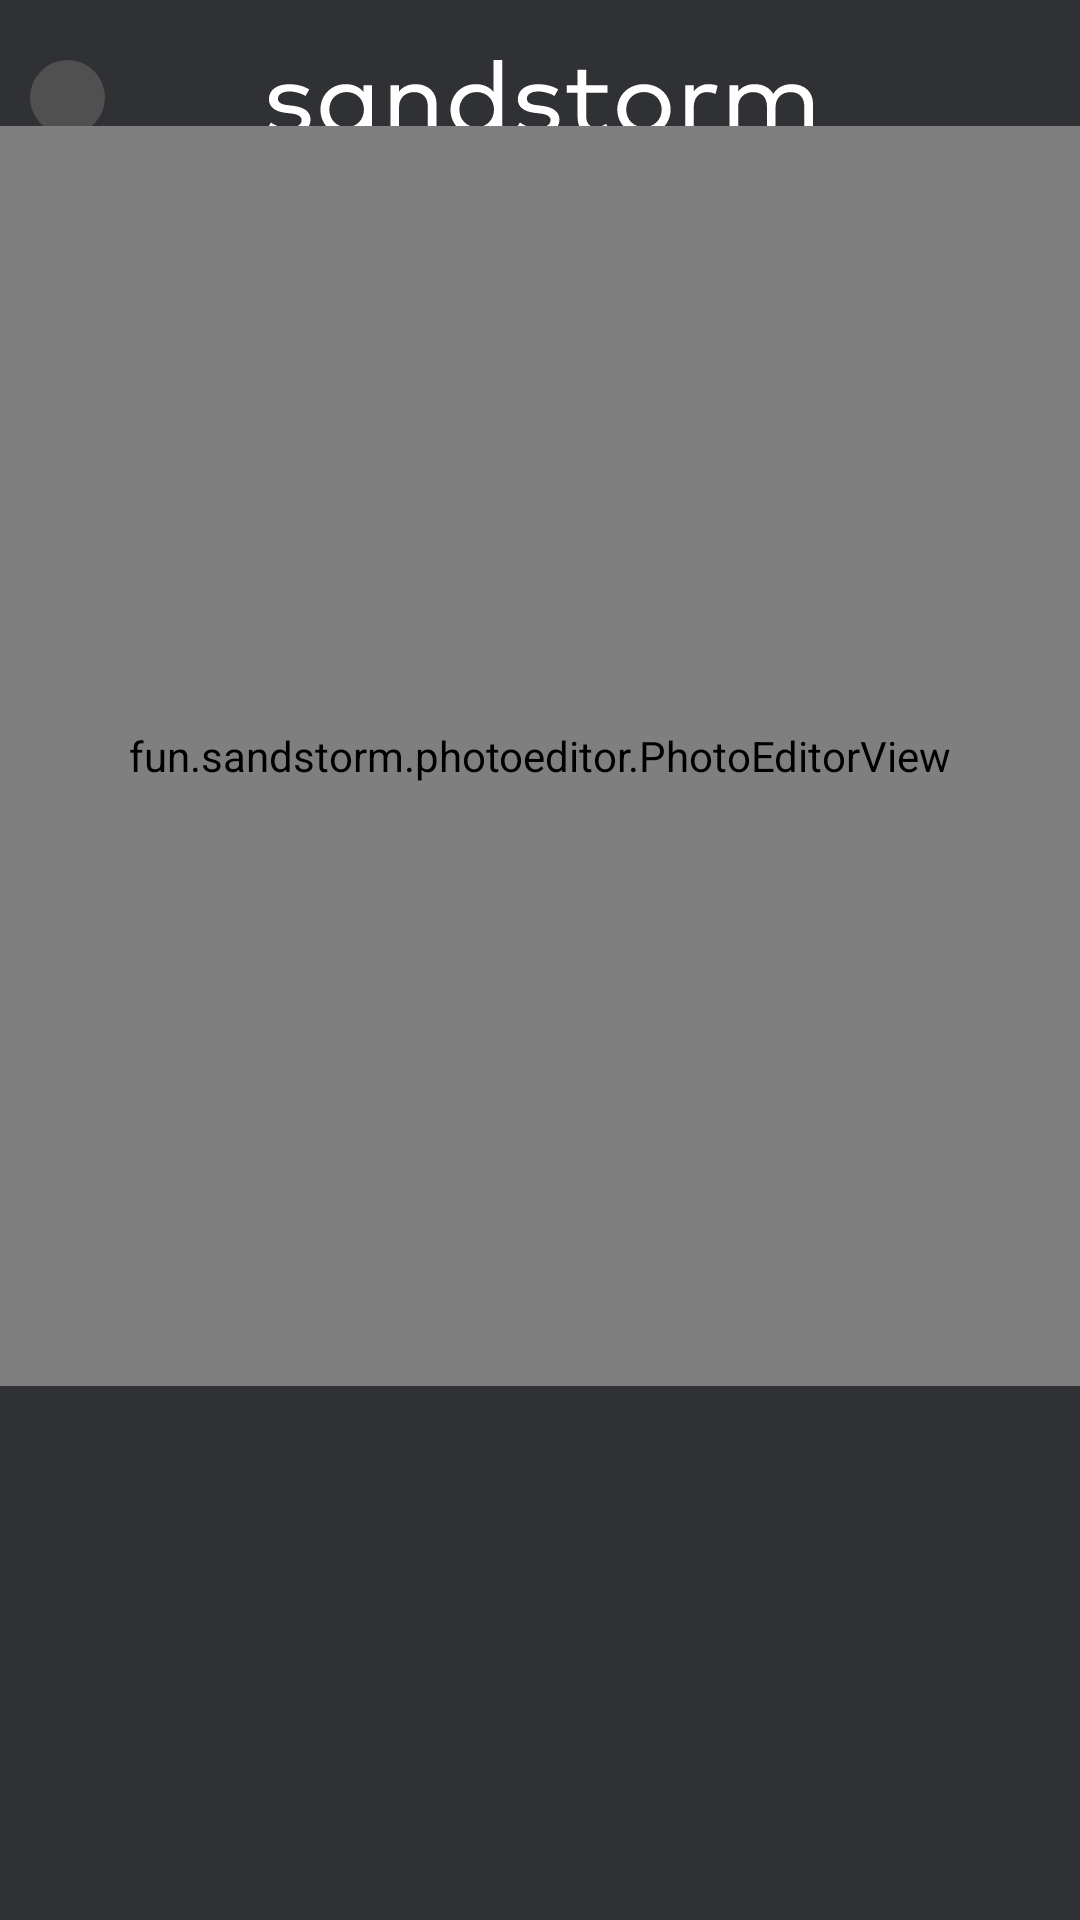

Here is an Android app screen rendered from its layout file. Give the layout XML and the strings, colors and styles it references.
<!-- AndroidManifest.xml: application theme AppTheme -->
<!-- res/layout/image_edit_fragment.xml -->
<?xml version="1.0" encoding="utf-8"?>
<androidx.constraintlayout.widget.ConstraintLayout xmlns:android="http://schemas.android.com/apk/res/android"
    xmlns:app="http://schemas.android.com/apk/res-auto"
    android:layout_width="match_parent"
    android:layout_height="match_parent"
    android:background="@color/colorBackground">

    <ImageView
        android:id="@+id/header2"
        android:layout_width="0dp"
        android:layout_height="25dp"
        android:layout_marginTop="20dp"
        app:layout_constraintBottom_toTopOf="@+id/editText"
        app:layout_constraintEnd_toEndOf="parent"
        app:layout_constraintStart_toStartOf="parent"
        app:layout_constraintTop_toTopOf="parent"
        app:srcCompat="@drawable/ic_sandstorm_text" />

    <ImageView
        android:id="@+id/button_close_edit"
        android:layout_width="25dp"
        android:layout_height="25dp"
        android:layout_marginStart="10dp"
        android:layout_marginLeft="10dp"
        android:background="@drawable/ripple_5"
        android:tint="@color/colorForeground"
        app:layout_constraintBottom_toBottomOf="@+id/header2"
        app:layout_constraintStart_toStartOf="parent"
        app:layout_constraintTop_toTopOf="@+id/header2"
        app:layout_constraintVertical_bias="0.0"
        app:srcCompat="@drawable/ic_close_24px" />

    <fun.sandstorm.photoeditor.PhotoEditorView
        android:id="@+id/photoEditorView"
        android:layout_width="match_parent"
        android:layout_height="420dp"
        android:layout_marginTop="20dp"
        android:layout_marginBottom="1dp"
        app:layout_constraintBottom_toTopOf="@+id/undo_redo_container"
        app:layout_constraintEnd_toEndOf="parent"
        app:layout_constraintStart_toStartOf="parent"
        app:layout_constraintTop_toBottomOf="@+id/header2"
        app:photo_src="@drawable/thanks">

    </fun.sandstorm.photoeditor.PhotoEditorView>

    <FrameLayout
        android:id="@+id/edit_fragment_container"
        android:layout_width="0dp"
        android:layout_height="150dp"
        app:layout_constraintBottom_toBottomOf="parent"
        app:layout_constraintEnd_toEndOf="parent"
        app:layout_constraintStart_toStartOf="parent">

    </FrameLayout>

    <FrameLayout
        android:id="@+id/undo_redo_container"
        android:layout_width="408dp"
        android:layout_height="50dp"
        app:layout_constraintBottom_toTopOf="@+id/edit_fragment_container"
        app:layout_constraintEnd_toEndOf="parent"
        app:layout_constraintStart_toStartOf="parent">

    </FrameLayout>

</androidx.constraintlayout.widget.ConstraintLayout>
<!-- resources referenced by this layout -->
<resources>
  <color name="colorBackground">#303134</color>
  <color name="colorForeground">#F0F0F0</color>
  <!-- drawable ic_sandstorm_text: vector/xml drawable (drawable, 4307 chars, omitted) -->
  <!-- drawable ripple_5 (drawable) -->
  <?xml version="1.0" encoding="utf-8"?>
  <ripple xmlns:android="http://schemas.android.com/apk/res/android"
      android:color="#808080"> 
  
      
      <item android:drawable="@drawable/ic_circle_bg"></item>
  </ripple>
  <!-- drawable thanks: jpg bitmap (drawable, 43633 bytes) -->
  <style name="AppTheme" parent="Theme.AppCompat.Light.NoActionBar">
          
          <item name="colorPrimary">@color/colorPrimary</item>
          <item name="colorPrimaryDark">@color/colorPrimaryDark</item>
          <item name="colorAccent">@color/colorAccent</item>
      </style>
  <!-- drawable ic_circle_bg (drawable) -->
  <?xml version="1.0" encoding="utf-8"?>
  <shape xmlns:android="http://schemas.android.com/apk/res/android"
      android:shape="oval">
  
      <solid android:color="@color/coloPrimaryDarkGray" />
  
      <size
          android:width="25dp"
          android:height="25dp" />
  </shape>
  <color name="colorPrimary">@color/colorBackground</color>
  <color name="colorPrimaryDark">@color/colorBackground</color>
  <color name="colorAccent">#D81B60</color>
  <color name="coloPrimaryDarkGray">#505050</color>
</resources>
